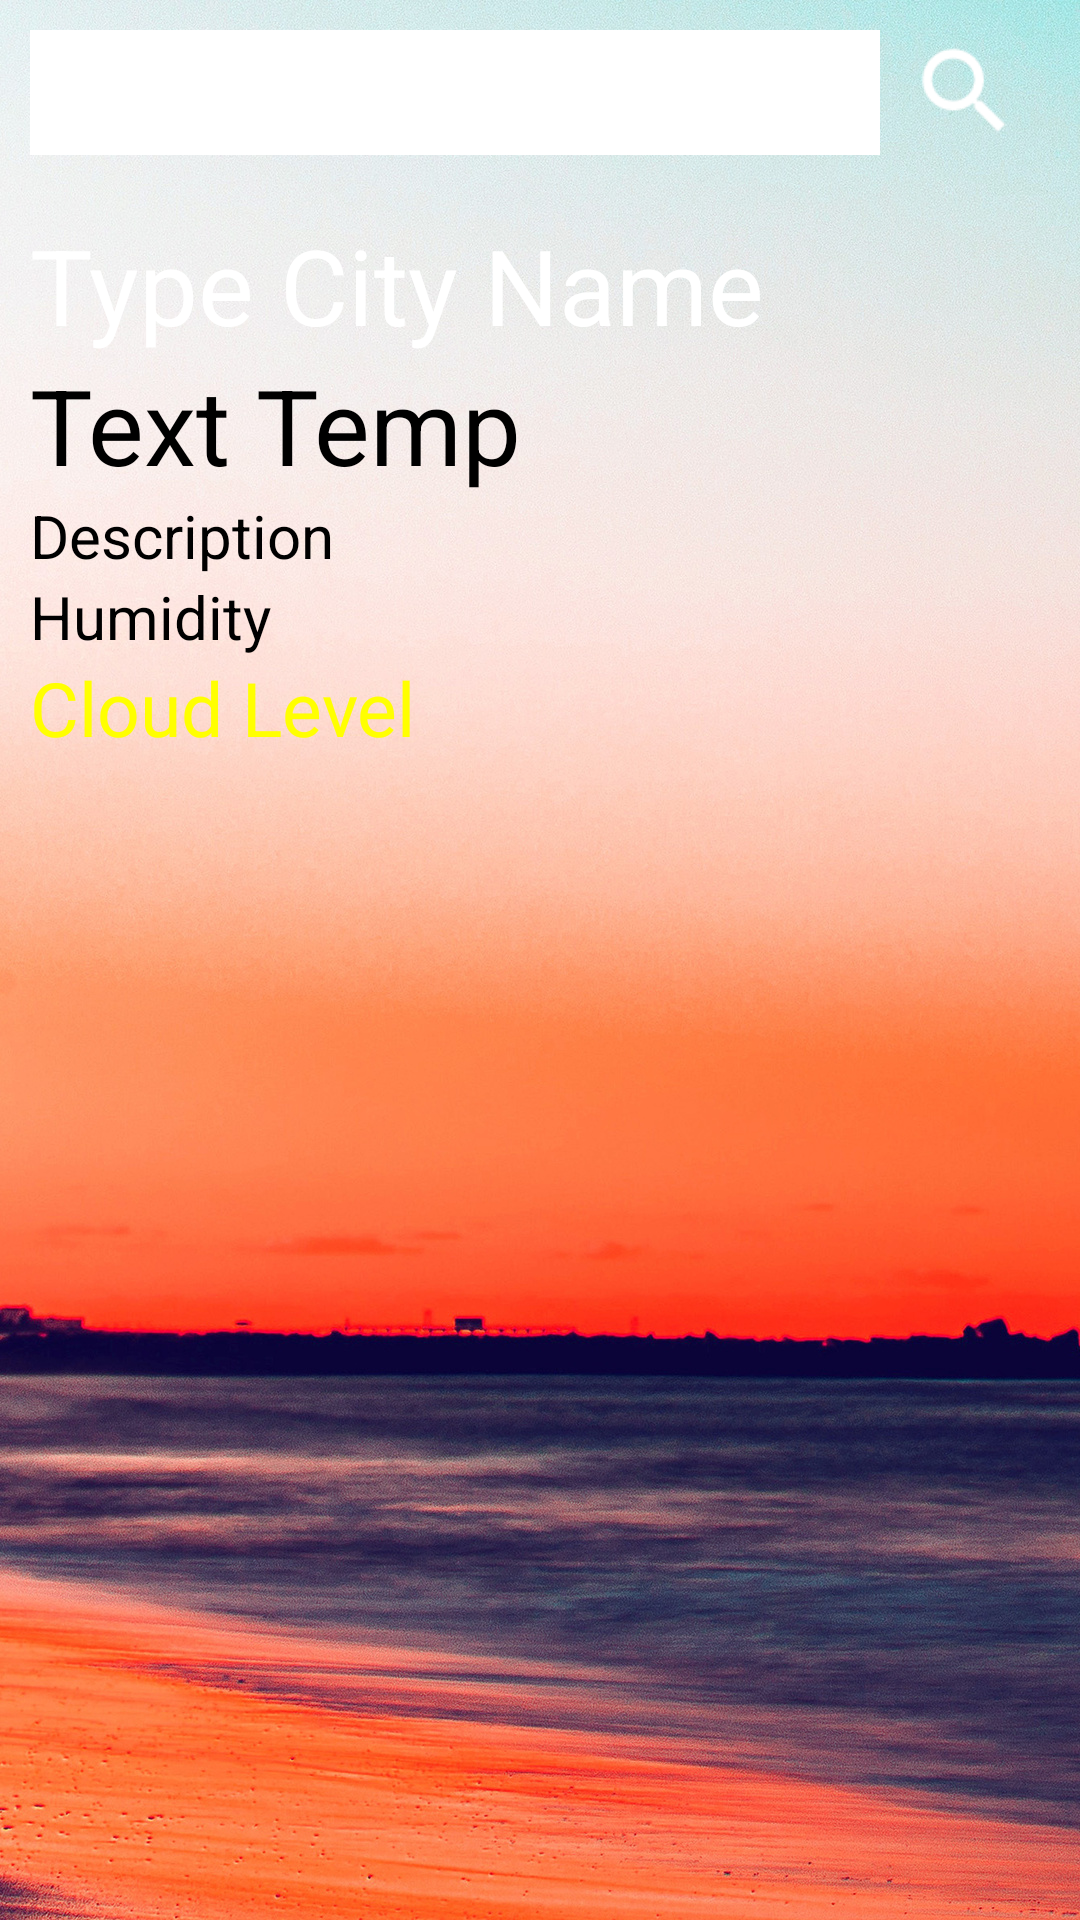

Reconstruct the res/layout file that produces this screen, plus the resources it refers to.
<!-- AndroidManifest.xml: application theme Theme.Material3.Light.NoActionBar -->
<!-- res/layout/activity_weather_api.xml -->
<?xml version="1.0" encoding="utf-8"?>
<LinearLayout xmlns:android="http://schemas.android.com/apk/res/android"
    xmlns:app="http://schemas.android.com/apk/res-auto"
    android:id="@+id/weatherActivity"
    xmlns:tools="http://schemas.android.com/tools"
    android:layout_width="match_parent"
    android:layout_height="match_parent"
    android:background="@drawable/weather"
    android:orientation="vertical"
    tools:context=".MainActivity">


    <LinearLayout
        android:layout_width="match_parent"
        android:layout_height="wrap_content"
        android:orientation="horizontal"
        android:padding="10dp"
        android:weightSum="3">

        <EditText
            android:id="@+id/textField"
            android:layout_width="0dp"
            android:layout_height="wrap_content"
            android:layout_gravity="center"
            android:layout_weight="2.5"
            android:background="#fff"
            android:gravity="center"
            android:padding="10dp"
            android:textColor="#000"
            android:textSize="16dp" />


        <ImageView
            android:id="@+id/search"
            android:layout_width="0dp"
            android:layout_height="41dp"
            android:layout_weight="0.5"
            android:src="@drawable/ic_stat_name" />


    </LinearLayout>


    <LinearLayout
        android:layout_width="match_parent"
        android:layout_height="wrap_content"
        android:orientation="vertical"
        android:padding="10dp">

        <TextView
            android:id="@+id/weatherText"
            android:layout_width="match_parent"
            android:layout_height="wrap_content"
            android:text="Type City Name"
            android:textColor="#fff"
            android:textSize="35dp" />


        <TextView
            android:id="@+id/tempText"
            android:layout_width="match_parent"
            android:layout_height="wrap_content"
            android:text="Text Temp"
            android:textColor="@color/black"
            android:textSize="35dp" />

        <TextView
            android:id="@+id/descText"
            android:layout_width="match_parent"
            android:layout_height="wrap_content"
            android:text="Description"
            android:textColor="@color/black"
            android:textSize="20dp" />


        <TextView
            android:id="@+id/humidityText"
            android:layout_width="match_parent"
            android:layout_height="wrap_content"
            android:text="Humidity"
            android:textColor="@color/black"
            android:textSize="20dp" />

        <TextView
            android:id="@+id/justText"
            android:layout_width="match_parent"
            android:layout_height="wrap_content"
            android:text="Cloud Level"
            android:textColor="#FFFF00"
            android:layout_marginTop="0dp"
            android:layout_marginBottom="0dp"
            android:textSize="25dp" />

        <androidx.recyclerview.widget.RecyclerView
            android:id="@+id/recyclerview"
            android:layout_width="match_parent"
            android:layout_height="match_parent"
            app:layout_constraintBottom_toBottomOf="parent"
            app:layout_constraintEnd_toEndOf="parent"
            app:layout_constraintHorizontal_bias="0.0"
            app:layout_constraintStart_toStartOf="parent"
            app:layout_constraintTop_toTopOf="parent"
            app:layout_constraintVertical_bias="1.0"/>

        <ProgressBar
            android:id="@+id/progressBar"
            style="?android:attr/progressBarStyle"
            android:layout_width="match_parent"
            android:layout_height="30dp"
            android:visibility="gone"/>


    </LinearLayout>


</LinearLayout>
<!-- resources referenced by this layout -->
<resources>
  <!-- drawable ic_stat_name: png bitmap (drawable-hdpi, 412 bytes) -->
  <!-- drawable weather: jpg bitmap (drawable, 749295 bytes) -->
  <!-- not gathered from this repository: default colours our renderer supplied (Android Studio template values) -->
  <color name="black">#FF000000</color>
</resources>
